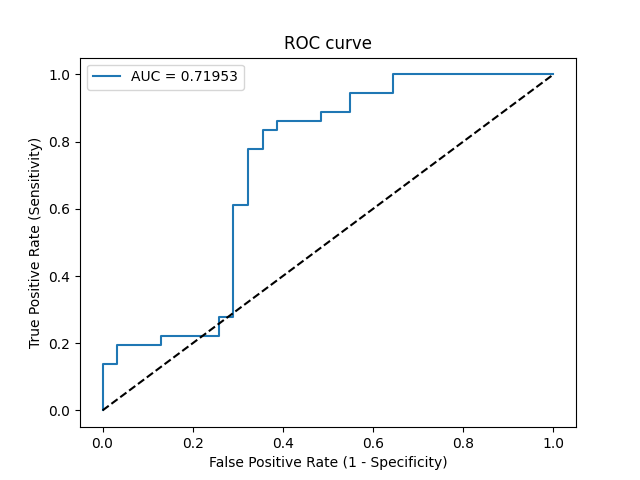

Data behind this chart, as committed beside it:
Threshold, Sensitivity, Specificity, NPV, PPV
inf, 0.0, 1.0, 0.4627, 0
0.9607, 0.02778, 1.0, 0.4697, 1.0
0.7498, 0.1389, 1.0, 0.5, 1.0
0.7082, 0.1389, 0.9677, 0.4918, 0.8333
0.6465, 0.1944, 0.9677, 0.5085, 0.875
0.6063, 0.1944, 0.871, 0.4821, 0.6364
0.5956, 0.2222, 0.871, 0.4909, 0.6667
0.5604, 0.2222, 0.7419, 0.451, 0.5
0.553, 0.2778, 0.7419, 0.4694, 0.5556
0.5431, 0.2778, 0.7097, 0.4583, 0.5263
0.4878, 0.6111, 0.7097, 0.6111, 0.7097
0.4832, 0.6111, 0.6774, 0.6, 0.6875
0.4461, 0.7778, 0.6774, 0.7241, 0.7368
0.439, 0.7778, 0.6452, 0.7143, 0.7179
0.4311, 0.8333, 0.6452, 0.7692, 0.7317
0.4305, 0.8333, 0.6129, 0.76, 0.7143
0.4283, 0.8611, 0.6129, 0.7917, 0.7209
0.3692, 0.8611, 0.5161, 0.7619, 0.6739
0.3629, 0.8889, 0.5161, 0.8, 0.6809
0.3427, 0.8889, 0.4516, 0.7778, 0.6531
0.3373, 0.9444, 0.4516, 0.875, 0.6667
0.3049, 0.9444, 0.3548, 0.8462, 0.6296
0.2428, 1.0, 0.3548, 1.0, 0.6429
4.5895791007249575e-08, 1.0, 0.0, 0, 0.5373
